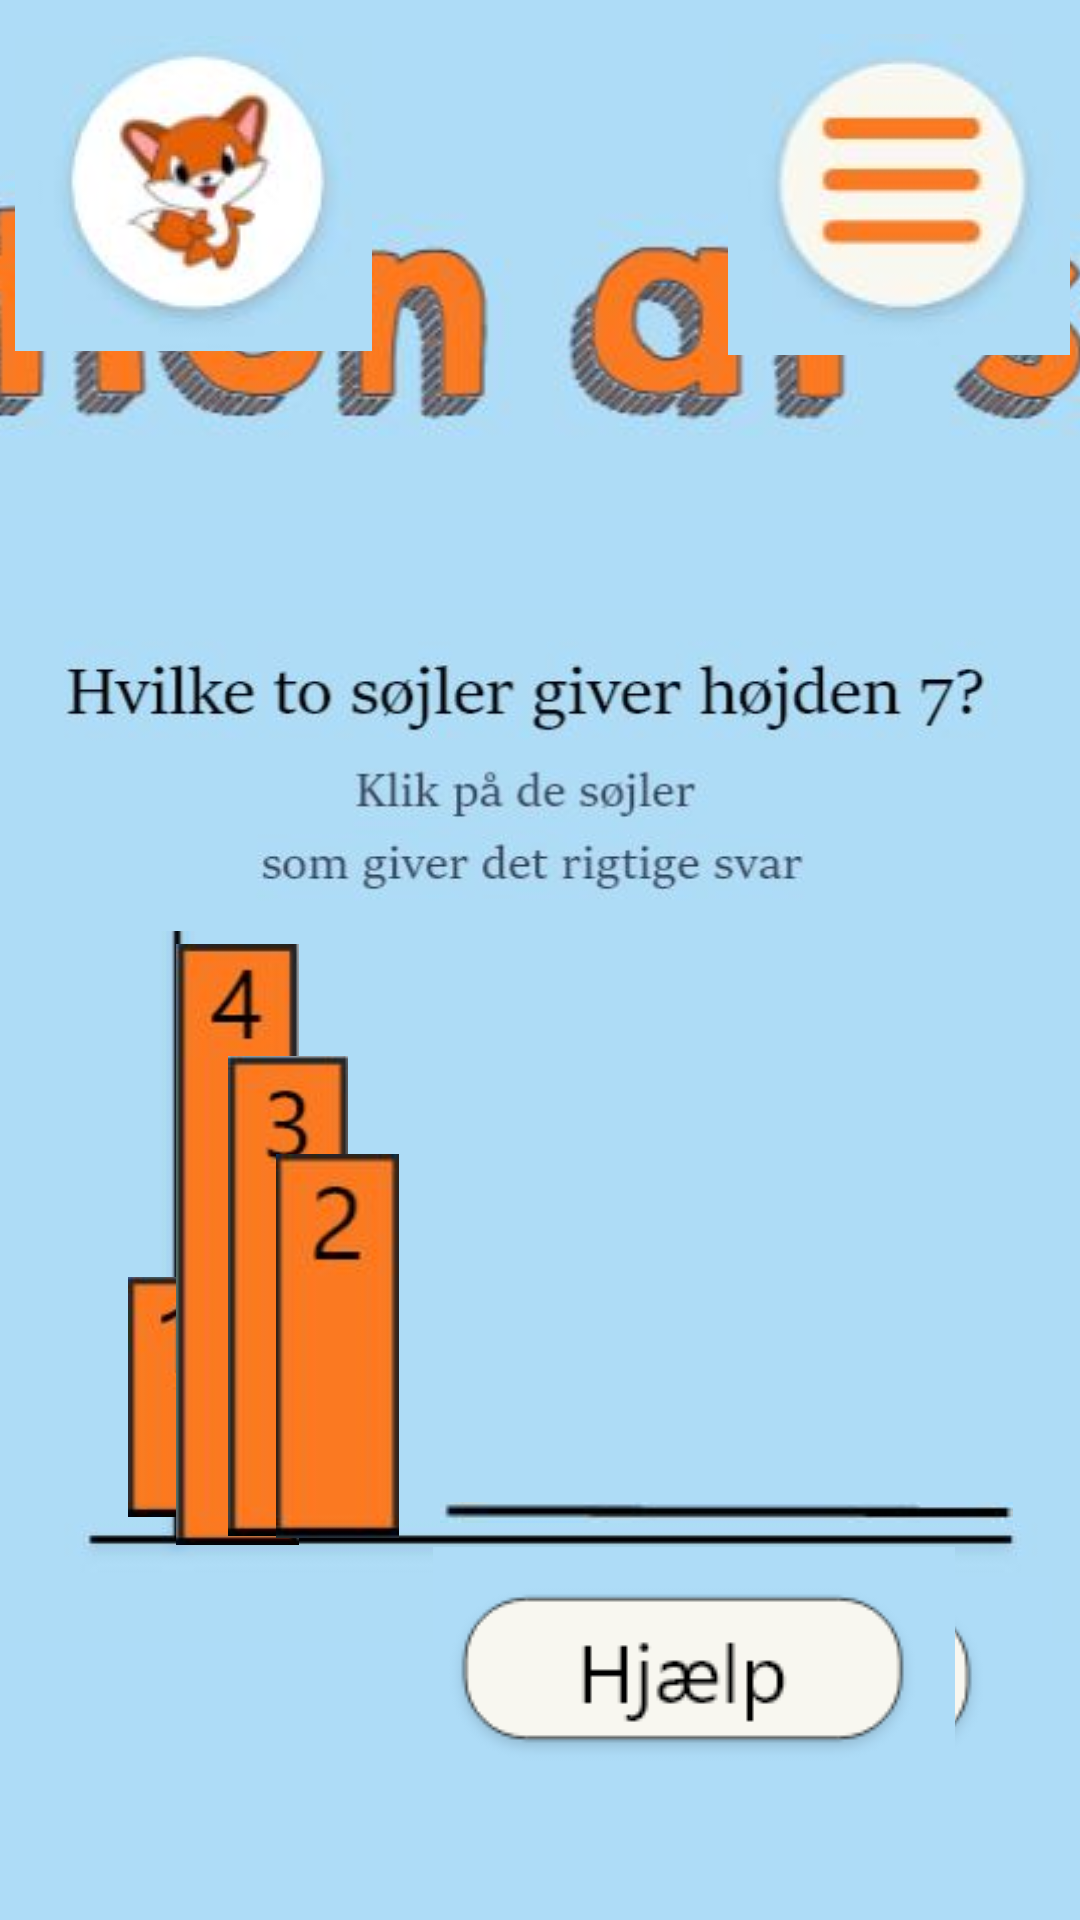

This screen was rendered from an Android layout file. Write that file and the resources it references.
<!-- AndroidManifest.xml: application theme Theme.AppCompat.Light.NoActionBar.FullScreen -->
<!-- res/layout/activity_pluskinestaetisk.xml -->
<?xml version="1.0" encoding="utf-8"?>
<androidx.constraintlayout.widget.ConstraintLayout xmlns:android="http://schemas.android.com/apk/res/android"
    xmlns:app="http://schemas.android.com/apk/res-auto"
    xmlns:tools="http://schemas.android.com/tools"
    android:layout_width="match_parent"
    android:layout_height="match_parent"
    android:background="#AEDCF7"
    tools:context=".Pluskinestaetisk">

    <ImageView
        android:id="@+id/soojleetsvar1"
        android:layout_width="40dp"
        android:layout_height="81dp"
        android:layout_marginBottom="5dp"
        android:alpha="0"
        app:layout_constraintBottom_toBottomOf="parent"
        app:layout_constraintEnd_toEndOf="parent"
        app:layout_constraintHorizontal_bias="0.769"
        app:layout_constraintStart_toStartOf="parent"
        app:layout_constraintTop_toTopOf="parent"
        app:layout_constraintVertical_bias="0.767"
        app:srcCompat="@drawable/soojleet" />

    <ImageView
        android:id="@+id/soojlesvar2"
        android:layout_width="41dp"
        android:layout_height="136dp"
        android:layout_marginTop="30dp"
        android:alpha="0"
        app:layout_constraintBottom_toBottomOf="parent"
        app:layout_constraintEnd_toEndOf="parent"
        app:layout_constraintHorizontal_bias="0.884"
        app:layout_constraintStart_toStartOf="parent"
        app:layout_constraintTop_toTopOf="parent"
        app:layout_constraintVertical_bias="0.74"
        app:srcCompat="@drawable/soojleto" />

    <ImageView
        android:id="@+id/imageView24"
        android:layout_width="935dp"
        android:layout_height="115dp"
        app:layout_constraintBottom_toBottomOf="parent"
        app:layout_constraintEnd_toEndOf="parent"
        app:layout_constraintStart_toStartOf="parent"
        app:layout_constraintTop_toTopOf="parent"
        app:layout_constraintVertical_bias="0.108"
        app:srcCompat="@drawable/additionafsoojler" />

    <ImageView
        android:id="@+id/imageView25"
        android:layout_width="364dp"
        android:layout_height="367dp"
        app:layout_constraintBottom_toBottomOf="parent"
        app:layout_constraintEnd_toEndOf="parent"
        app:layout_constraintHorizontal_bias="0.09"
        app:layout_constraintStart_toStartOf="parent"
        app:layout_constraintTop_toTopOf="parent"
        app:layout_constraintVertical_bias="0.727"
        app:srcCompat="@drawable/grafplus" />

    <ImageView
        android:id="@+id/imageView26"
        android:layout_width="wrap_content"
        android:layout_height="wrap_content"
        app:layout_constraintBottom_toBottomOf="parent"
        app:layout_constraintEnd_toEndOf="parent"
        app:layout_constraintHorizontal_bias="0.868"
        app:layout_constraintStart_toStartOf="parent"
        app:layout_constraintTop_toTopOf="parent"
        app:layout_constraintVertical_bias="0.791"
        app:srcCompat="@drawable/svar" />

    <ImageView
        android:id="@+id/soojleet"
        android:layout_width="40dp"
        android:layout_height="81dp"
        android:layout_marginBottom="5dp"
        android:alpha="@dimen/fullalpha"
        app:layout_constraintBottom_toBottomOf="parent"
        app:layout_constraintEnd_toEndOf="parent"
        app:layout_constraintHorizontal_bias="0.133"
        app:layout_constraintStart_toStartOf="parent"
        app:layout_constraintTop_toTopOf="parent"
        app:layout_constraintVertical_bias="0.767"
        app:srcCompat="@drawable/soojleet" />

    <ImageView
        android:id="@+id/soojlesvarfire"
        android:layout_width="41dp"
        android:layout_height="227dp"
        android:layout_marginStart="30dp"
        android:layout_marginLeft="30dp"
        android:layout_marginTop="20dp"
        android:alpha="0"
        app:layout_constraintBottom_toBottomOf="parent"
        app:layout_constraintEnd_toEndOf="parent"
        app:layout_constraintHorizontal_bias="0.802"
        app:layout_constraintStart_toStartOf="parent"
        app:layout_constraintTop_toTopOf="parent"
        app:layout_constraintVertical_bias="0.718"
        app:srcCompat="@drawable/soojlefire" />

    <ImageView
        android:id="@+id/soojlefire2"
        android:layout_width="41dp"
        android:layout_height="227dp"
        android:layout_marginTop="10dp"
        android:alpha="@dimen/fullalpha"
        android:hapticFeedbackEnabled="false"
        app:layout_constraintBottom_toBottomOf="parent"
        app:layout_constraintEnd_toEndOf="parent"
        app:layout_constraintHorizontal_bias="0.184"
        app:layout_constraintStart_toStartOf="parent"
        app:layout_constraintTop_toTopOf="parent"
        app:layout_constraintVertical_bias="0.723"
        app:srcCompat="@drawable/soojlefire" />

    <ImageView
        android:id="@+id/soojletre"
        android:layout_width="40dp"
        android:layout_height="181dp"
        android:layout_marginTop="10dp"
        android:alpha="@dimen/fullalpha"
        app:layout_constraintBottom_toBottomOf="parent"
        app:layout_constraintEnd_toEndOf="parent"
        app:layout_constraintHorizontal_bias="0.237"
        app:layout_constraintStart_toStartOf="parent"
        app:layout_constraintTop_toTopOf="parent"
        app:layout_constraintVertical_bias="0.738"
        app:srcCompat="@drawable/soojletre" />

    <ImageView
        android:id="@+id/soejlesvar3"
        android:layout_width="40dp"
        android:layout_height="181dp"
        android:layout_marginTop="30dp"
        android:alpha="0"
        app:layout_constraintBottom_toBottomOf="parent"
        app:layout_constraintEnd_toEndOf="parent"
        app:layout_constraintHorizontal_bias="0.844"
        app:layout_constraintStart_toStartOf="parent"
        app:layout_constraintTop_toTopOf="parent"
        app:layout_constraintVertical_bias="0.73"
        app:srcCompat="@drawable/soojletre" />

    <ImageView
        android:id="@+id/soojleto"
        android:layout_width="41dp"
        android:layout_height="136dp"
        android:layout_marginTop="30dp"
        app:layout_constraintBottom_toBottomOf="parent"
        app:layout_constraintEnd_toEndOf="parent"
        app:layout_constraintHorizontal_bias="0.288"
        app:layout_constraintStart_toStartOf="parent"
        app:layout_constraintTop_toTopOf="parent"
        app:layout_constraintVertical_bias="0.74"
        app:srcCompat="@drawable/soojleto" />

    <ImageButton
        android:id="@+id/svarbtn"
        android:layout_width="204dp"
        android:layout_height="65dp"
        app:layout_constraintBottom_toBottomOf="parent"
        app:layout_constraintEnd_toEndOf="parent"
        app:layout_constraintHorizontal_bias="0.953"
        app:layout_constraintStart_toStartOf="parent"
        app:layout_constraintTop_toTopOf="parent"
        app:layout_constraintVertical_bias="0.914"
        app:srcCompat="@drawable/svarknap" />

    <ImageButton
        android:id="@+id/hjaelpbtn"
        android:layout_width="174dp"
        android:layout_height="82dp"
        app:layout_constraintBottom_toBottomOf="parent"
        app:layout_constraintEnd_toEndOf="parent"
        app:layout_constraintHorizontal_bias="0.776"
        app:layout_constraintStart_toStartOf="parent"
        app:layout_constraintTop_toTopOf="parent"
        app:layout_constraintVertical_bias="0.924"
        app:srcCompat="@drawable/hjaelpknap" />

    <ImageButton
        android:id="@+id/hjembtn"
        android:layout_width="123dp"
        android:layout_height="106dp"
        app:layout_constraintBottom_toBottomOf="parent"
        app:layout_constraintEnd_toEndOf="parent"
        app:layout_constraintHorizontal_bias="0.013"
        app:layout_constraintStart_toStartOf="parent"
        app:layout_constraintTop_toTopOf="parent"
        app:layout_constraintVertical_bias="0.021"
        app:srcCompat="@drawable/dinprofil" />

    <ImageButton
        android:id="@+id/menubtn"
        android:layout_width="114dp"
        android:layout_height="107dp"
        app:layout_constraintBottom_toBottomOf="parent"
        app:layout_constraintEnd_toEndOf="parent"
        app:layout_constraintHorizontal_bias="0.986"
        app:layout_constraintStart_toStartOf="parent"
        app:layout_constraintTop_toTopOf="parent"
        app:layout_constraintVertical_bias="0.021"
        app:srcCompat="@drawable/menubtn" />

    <TextView
        android:id="@+id/wronganswer"
        android:layout_width="152dp"
        android:layout_height="37dp"
        android:alpha="0"
        android:text="@string/wronganswer"
        android:textSize="25sp"
        app:layout_constraintBottom_toBottomOf="parent"
        app:layout_constraintEnd_toEndOf="parent"
        app:layout_constraintHorizontal_bias="0.864"
        app:layout_constraintStart_toStartOf="parent"
        app:layout_constraintTop_toTopOf="parent"
        app:layout_constraintVertical_bias="0.49" />

    <ImageView
        android:id="@+id/imageView31"
        android:layout_width="wrap_content"
        android:layout_height="wrap_content"
        app:layout_constraintBottom_toBottomOf="parent"
        app:layout_constraintEnd_toEndOf="parent"
        app:layout_constraintStart_toStartOf="parent"
        app:layout_constraintTop_toTopOf="parent"
        app:layout_constraintVertical_bias="0.368"
        app:srcCompat="@drawable/kliksoojle" />

</androidx.constraintlayout.widget.ConstraintLayout>
<!-- resources referenced by this layout -->
<resources>
  <dimen name="fullalpha">100</dimen>
  <!-- drawable additionafsoojler: png bitmap (drawable, 28139 bytes) -->
  <!-- drawable dinprofil: png bitmap (drawable, 9459 bytes) -->
  <!-- drawable grafplus: png bitmap (drawable, 15331 bytes) -->
  <!-- drawable hjaelpknap: png bitmap (drawable, 2999 bytes) -->
  <!-- drawable kliksoojle: png bitmap (drawable, 17572 bytes) -->
  <!-- drawable menubtn: png bitmap (drawable, 9081 bytes) -->
  <!-- drawable soojleet: png bitmap (drawable, 8614 bytes) -->
  <!-- drawable soojlefire: png bitmap (drawable, 9390 bytes) -->
  <!-- drawable soojleto: png bitmap (drawable, 8851 bytes) -->
  <!-- drawable soojletre: png bitmap (drawable, 9373 bytes) -->
  <!-- drawable svar: png bitmap (drawable, 7901 bytes) -->
  <!-- drawable svarknap: png bitmap (drawable, 3010 bytes) -->
  <string name="wronganswer">Forkert svar</string>
  <style name="Theme.AppCompat.Light.NoActionBar.FullScreen" parent="@style/Theme.AppCompat.Light.NoActionBar">
          <item name="android:windowNoTitle">true</item>
          <item name="android:windowActionBar">false</item>
          <item name="android:windowFullscreen">true</item>
          <item name="android:windowContentOverlay">@null</item>
      </style>
</resources>
